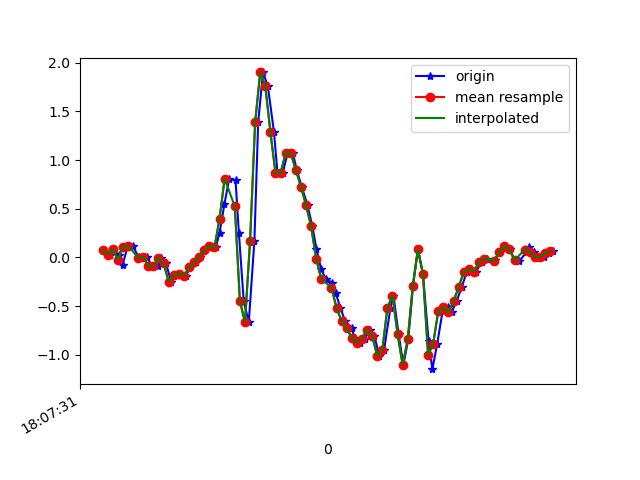

Source data for this figure (header and first rows):
1617818851501, 514495123622993, 0.072773695, -0.2619833, 0.00498392
1617818851531, 514495142649697, 0.02879, 0.07644, -0.04511
1617818851542, 514495161676385, 0.08377, 0.04345, 0.01476
1617818851564, 514495180703057, 0.0239, -0.2033, 0.03797
1617818851579, 514495199729745, -0.07261, -0.03718, -0.02556
1617818851598, 514495218753889, 0.1033, 0.03734, 0.006206
1617818851618, 514495237778001, 0.1216, -0.2766, 0.05019
1617818851642, 514495256802113, 0.003135, -0.1007, -0.008455
1617818851655, 514495275826209, -0.00786, 0.1424, -0.008455
1617818851674, 514495294850337, 0.008022, -0.2852, 0.0563
1617818851694, 514495313874465, -0.08605, -0.1105, 0.006206
1617818851718, 514495332865345, -0.09216, 0.1522, -0.01579
1617818851731, 514495351912097, -0.002974, 0.1534, 0.05874
1617818851750, 514495370934081, -0.06039, -0.3218, 0.08562
1617818851769, 514495389956033, -0.2485, 0.2316, 0.01109
1617818851792, 514495408977985, -0.185, 0.3929, 0.05996
1617818851808, 514495428018753, -0.1655, 0.1449, 0.1052
1617818851827, 514495447041665, -0.1887, -0.02985, 0.0563
1617818851845, 514495466064609, -0.1032, 0.04345, 0.09295
1617818851867, 514495485087585, -0.05062, 0.2072, 0.1113
1617818851884, 514495504110529, 0.005579, 0.3281, 0.09906
1617818851903, 514495523172865, 0.07522, 0.3892, 0.1064
1617818851922, 514495542196545, 0.1143, 0.3868, 0.06241
1617818851945, 514495561220097, 0.1021, 0.2951, -0.03167
1617818851960, 514495580243649, 0.2511, 0.03368, -0.07809
1617818851979, 514495599292033, 0.5444, -0.422, -0.1135
1617818851998, 514495618315649, 0.8095, -1.043, -0.1331
1617818852023, 514495637343233, 0.7912, -1.932, -0.21
1617818852036, 514495656367041, 0.256, -3.07, -0.3566
1617818852055, 514495675415553, -0.4452, -4.088, -0.5949
1617818852075, 514495694439233, -0.6652, -4.738, -0.9736
1617818852097, 514495713462977, 0.1656, -4.993, -1.426
1617818852112, 514495732490945, 1.391, -5.026, -1.675
1617818852131, 514495751539649, 1.9, -5.024, -1.65
1617818852150, 514495770563457, 1.76, -4.881, -1.528
1617818852174, 514495789587393, 1.29, -4.558, -1.468
1617818852188, 514495808611201, 0.8657, -4.195, -1.416
1617818852208, 514495827637953, 0.8645, -3.789, -1.357
1617818852228, 514495846686721, 1.075, -3.33, -1.284
1617818852248, 514495865710721, 1.071, -2.905, -1.163
1617818852264, 514495884734657, 0.8987, -2.493, -1.042
1617818852283, 514495903758593, 0.7264, -2.054, -0.9162
1617818852306, 514495922807297, 0.5383, -1.621, -0.7818
1617818852325, 514495941833665, 0.3196, -1.186, -0.6413
1617818852341, 514495960857665, 0.08988, -0.7446, -0.5094
1617818852359, 514495979881601, -0.1166, -0.3072, -0.3713
1617818852378, 514495998905665, -0.2229, 0.1583, -0.2223
1617818852403, 514496017954497, -0.2583, 0.6299, -0.04022
1617818852416, 514496036968449, -0.3609, 1.09, 0.1394
1617818852435, 514496055992257, -0.5161, 1.561, 0.3226
1617818852454, 514496075016001, -0.6554, 2.029, 0.4876
1617818852479, 514496094064577, -0.7262, 2.428, 0.6745
1617818852492, 514496113088449, -0.8276, 2.77, 0.8211
1617818852512, 514496132111169, -0.8753, 3.081, 0.9616
1617818852531, 514496151135041, -0.8374, 3.335, 1.096
1617818852550, 514496170158785, -0.7433, 3.533, 1.197
1617818852569, 514496189207361, -0.802, 3.667, 1.277
1617818852588, 514496208231105, -1.013, 3.77, 1.32
1617818852607, 514496227254849, -0.9523, 3.855, 1.371
1617818852632, 514496246292417, -0.5173, 3.864, 1.428
1617818852644, 514496265315905, -0.3915, 3.726, 1.505
... 33 more rows
